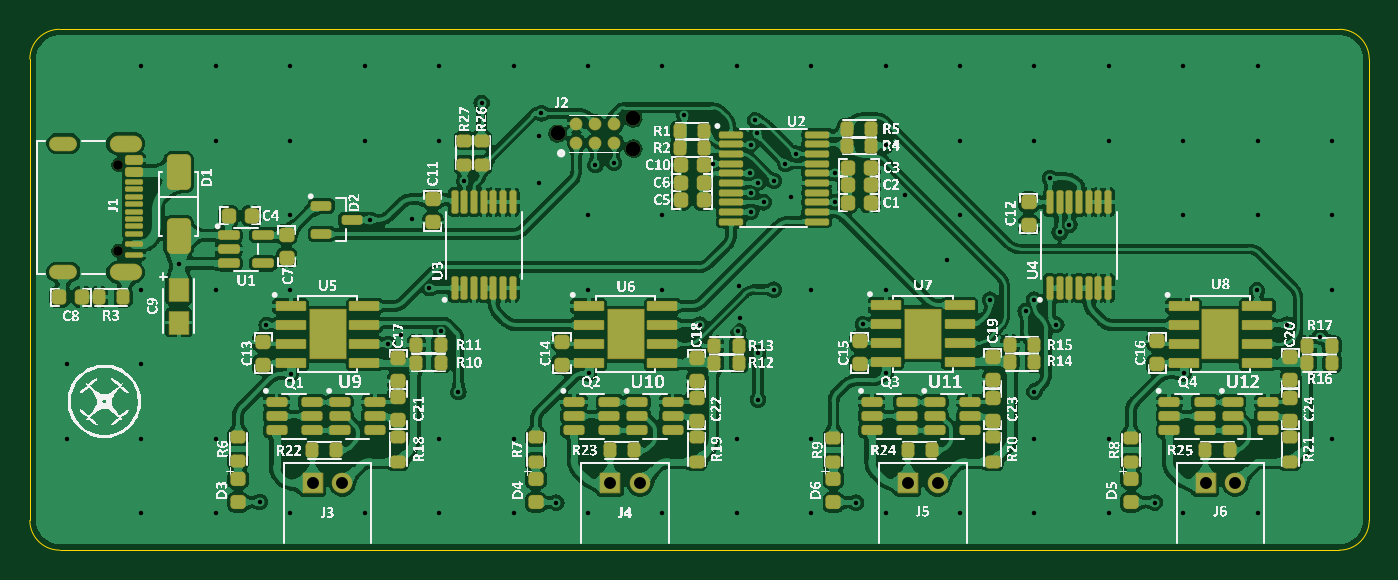
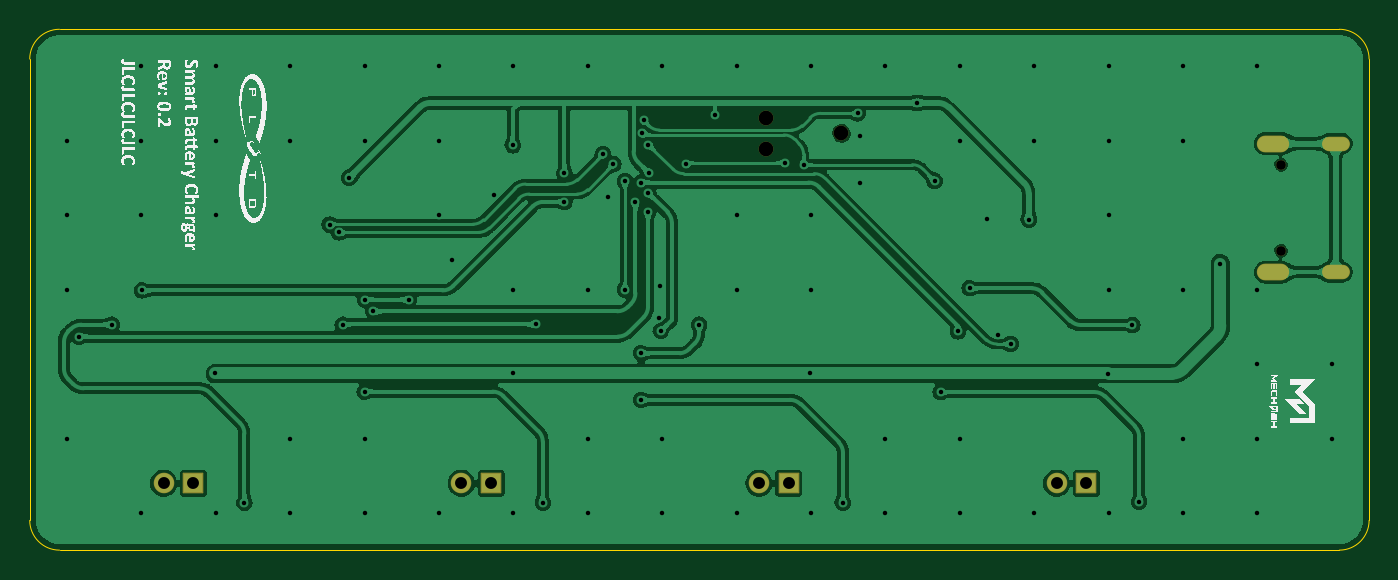
Circuit board: 11 layer files. Board 90.0 x 35.0 mm.
- bottom_copper: DA_01_0V2_Smart_Battery_Charger-B_Cu.gbr (165017 bytes)
- bottom_mask: DA_01_0V2_Smart_Battery_Charger-B_Mask.gbr (1829 bytes)
- paste: DA_01_0V2_Smart_Battery_Charger-B_Paste.gbr (474 bytes)
- bottom_silk: DA_01_0V2_Smart_Battery_Charger-B_SilkS.gbr (281557 bytes)
- outline: DA_01_0V2_Smart_Battery_Charger-Edge_Cuts.gbr (1010 bytes)
- top_copper: DA_01_0V2_Smart_Battery_Charger-F_Cu.gbr (599443 bytes)
- top_mask: DA_01_0V2_Smart_Battery_Charger-F_Mask.gbr (12330 bytes)
- paste: DA_01_0V2_Smart_Battery_Charger-F_Paste.gbr (12180 bytes)
- top_silk: DA_01_0V2_Smart_Battery_Charger-F_SilkS.gbr (1219760 bytes)
- drill: DA_01_0V2_Smart_Battery_Charger-NPTH.drl (132 bytes)
- drill: DA_01_0V2_Smart_Battery_Charger-PTH.drl (2442 bytes)

=== bottom_copper: DA_01_0V2_Smart_Battery_Charger-B_Cu.gbr (165017 bytes, source omitted) ===
=== bottom_mask: DA_01_0V2_Smart_Battery_Charger-B_Mask.gbr (1829 bytes, source withheld) ===
=== paste: DA_01_0V2_Smart_Battery_Charger-B_Paste.gbr ===
%TF.GenerationSoftware,KiCad,Pcbnew,7.0.2*%
%TF.CreationDate,2023-06-23T11:00:42+02:00*%
%TF.ProjectId,DA_01_0V2_Smart_Battery_Charger,44415f30-315f-4305-9632-5f536d617274,rev?*%
%TF.SameCoordinates,Original*%
%TF.FileFunction,Paste,Bot*%
%TF.FilePolarity,Positive*%
%FSLAX46Y46*%
G04 Gerber Fmt 4.6, Leading zero omitted, Abs format (unit mm)*
G04 Created by KiCad (PCBNEW 7.0.2) date 2023-06-23 11:00:42*
%MOMM*%
%LPD*%
G01*
G04 APERTURE LIST*
G04 APERTURE END LIST*
M02*

=== bottom_silk: DA_01_0V2_Smart_Battery_Charger-B_SilkS.gbr (281557 bytes, source omitted) ===
=== outline: DA_01_0V2_Smart_Battery_Charger-Edge_Cuts.gbr ===
%TF.GenerationSoftware,KiCad,Pcbnew,7.0.2*%
%TF.CreationDate,2023-06-23T11:00:42+02:00*%
%TF.ProjectId,DA_01_0V2_Smart_Battery_Charger,44415f30-315f-4305-9632-5f536d617274,rev?*%
%TF.SameCoordinates,Original*%
%TF.FileFunction,Profile,NP*%
%FSLAX46Y46*%
G04 Gerber Fmt 4.6, Leading zero omitted, Abs format (unit mm)*
G04 Created by KiCad (PCBNEW 7.0.2) date 2023-06-23 11:00:42*
%MOMM*%
%LPD*%
G01*
G04 APERTURE LIST*
%TA.AperFunction,Profile*%
%ADD10C,0.100000*%
%TD*%
G04 APERTURE END LIST*
D10*
X188000000Y-100000000D02*
G75*
G03*
X190000000Y-98000000I0J2000000D01*
G01*
X100000000Y-98000000D02*
X100000000Y-67000000D01*
X190000000Y-67000000D02*
G75*
G03*
X188000000Y-65000000I-2000000J0D01*
G01*
X102000000Y-65000000D02*
G75*
G03*
X100000000Y-67000000I0J-2000000D01*
G01*
X188000000Y-100000000D02*
X102000000Y-100000000D01*
X190000000Y-67000000D02*
X190000000Y-98000000D01*
X100000000Y-98000000D02*
G75*
G03*
X102000000Y-100000000I2000000J0D01*
G01*
X102000000Y-65000000D02*
X188000000Y-65000000D01*
M02*

=== top_copper: DA_01_0V2_Smart_Battery_Charger-F_Cu.gbr (599443 bytes, source omitted) ===
=== top_mask: DA_01_0V2_Smart_Battery_Charger-F_Mask.gbr (12330 bytes, source omitted) ===
=== paste: DA_01_0V2_Smart_Battery_Charger-F_Paste.gbr (12180 bytes, source omitted) ===
=== top_silk: DA_01_0V2_Smart_Battery_Charger-F_SilkS.gbr (1219760 bytes, source omitted) ===
=== drill: DA_01_0V2_Smart_Battery_Charger-NPTH.drl ===
M48
INCH
T1C0.0256
T2C0.0390
%
G90
G05
T1
X4.1705Y-2.9177
X4.1705Y-3.1453
T2
X5.3331Y-2.8346
X5.5331Y-2.7946
X5.5331Y-2.8746
T0
M30

=== drill: DA_01_0V2_Smart_Battery_Charger-PTH.drl ===
M48
INCH
T1C0.0118
T2C0.0236
T3C0.0315
%
G90
G05
T1
X4.0354Y-3.4449
X4.0354Y-3.6417
X4.2323Y-2.6575
X4.2323Y-3.248
X4.2323Y-3.4449
X4.2323Y-3.6417
X4.2323Y-3.8386
X4.3307Y-3.1791
X4.4291Y-2.6575
X4.4291Y-2.8543
X4.4291Y-3.248
X4.4291Y-3.6417
X4.4291Y-3.8386
X4.5453Y-3.81
X4.563Y-3.3415
X4.626Y-2.6575
X4.626Y-2.8543
X4.626Y-3.0512
X4.626Y-3.248
X4.626Y-3.8386
X4.627Y-3.4705
X4.8228Y-2.6575
X4.8228Y-2.8543
X4.8228Y-3.8386
X4.8376Y-3.063
X4.8848Y-3.3917
X4.9193Y-3.3671
X4.9469Y-3.06
X4.9941Y-3.2441
X5.0197Y-2.6575
X5.0197Y-2.8543
X5.0197Y-3.6417
X5.0197Y-3.8386
X5.0246Y-3.3583
X5.0709Y-3.5187
X5.0866Y-2.9596
X5.1319Y-2.7539
X5.2165Y-2.6575
X5.2165Y-3.6417
X5.2165Y-3.8386
X5.2835Y-2.8425
X5.2835Y-2.9656
X5.2904Y-2.7815
X5.3297Y-3.811
X5.4134Y-2.6575
X5.4134Y-3.0512
X5.4134Y-3.248
X5.4134Y-3.8386
X5.4154Y-3.4695
X5.4331Y-2.9173
X5.4823Y-2.9124
X5.6102Y-2.6575
X5.6102Y-3.0512
X5.6102Y-3.248
X5.6102Y-3.8386
X5.6683Y-2.7869
X5.7095Y-3.3404
X5.7451Y-2.9144
X5.8071Y-2.6575
X5.8071Y-3.6417
X5.8071Y-3.8386
X5.811Y-3.3573
X5.814Y-3.2372
X5.8159Y-3.3228
X5.8415Y-2.94
X5.8435Y-2.8642
X5.8445Y-3.0423
X5.8451Y-2.9911
X5.8563Y-2.8002
X5.8602Y-2.8346
X5.8632Y-2.9646
X5.8632Y-3.4163
X5.8632Y-3.5394
X5.878Y-3.0167
X5.9055Y-2.9606
X5.9055Y-3.248
X5.936Y-2.9154
X5.9518Y-3.003
X5.9636Y-2.8888
X6.0039Y-2.6575
X6.0039Y-3.248
X6.0039Y-3.6417
X6.0039Y-3.8386
X6.0659Y-3.0157
X6.0659Y-2.94
X6.123Y-3.811
X6.1417Y-3.3396
X6.2008Y-2.6575
X6.2008Y-3.248
X6.2008Y-3.8386
X6.2018Y-3.4675
X6.2028Y-2.8661
X6.251Y-2.997
X6.3642Y-3.1683
X6.3976Y-2.6575
X6.3976Y-2.8543
X6.3976Y-3.0512
X6.3976Y-3.8386
X6.4774Y-3.2746
X6.5713Y-3.3047
X6.594Y-3.2741
X6.5945Y-2.6575
X6.5945Y-2.8543
X6.5945Y-3.5177
X6.5945Y-3.6417
X6.5945Y-3.8386
X6.6358Y-2.9528
X6.6526Y-3.3406
X6.6614Y-3.0965
X6.687Y-3.0758
X6.7913Y-2.6575
X6.7913Y-2.8543
X6.7913Y-3.6417
X6.7913Y-3.8386
X6.9124Y-3.811
X6.9882Y-2.6575
X6.9882Y-2.8543
X6.9882Y-3.0512
X6.9882Y-3.8386
X6.9892Y-3.4695
X7.1831Y-3.25
X7.185Y-2.6575
X7.185Y-2.8543
X7.185Y-3.0512
X7.185Y-3.8386
X7.2628Y-3.3406
X7.3504Y-3.372
X7.3819Y-2.8543
X7.3819Y-3.0512
X7.3819Y-3.248
X7.3819Y-3.6417
T3
X4.685Y-3.7598
X4.7638Y-3.7598
X5.4724Y-3.7598
X5.5512Y-3.7598
X6.2598Y-3.7598
X6.3386Y-3.7598
X7.0472Y-3.7598
X7.126Y-3.7598
T2
G00X4.0413Y-2.8614
M15
G01X4.0098Y-2.8614
M16
G05
G00X4.0413Y-3.2016
M15
G01X4.0098Y-3.2016
M16
G05
G00X4.2118Y-2.8614
M15
G01X4.1685Y-2.8614
M16
G05
G00X4.2118Y-3.2016
M15
G01X4.1685Y-3.2016
M16
G05
T0
M30

